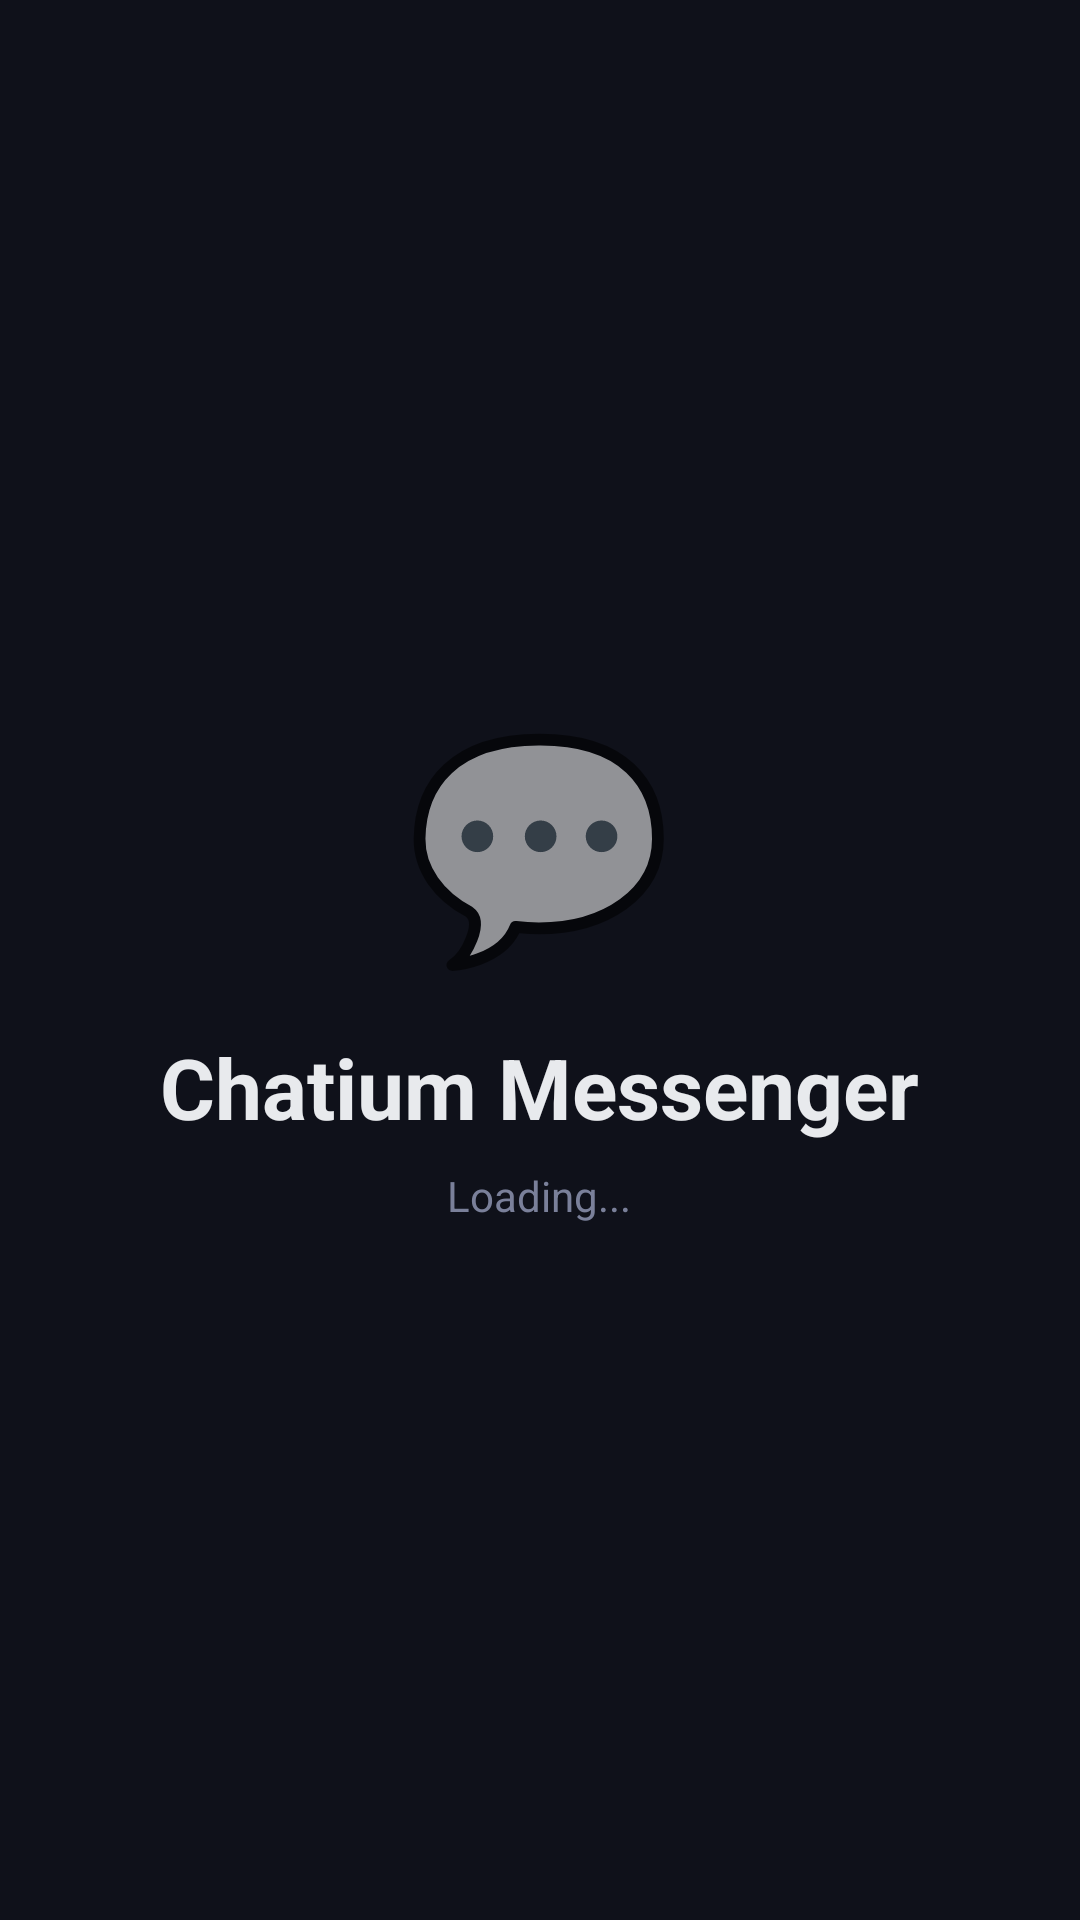

Reconstruct the res/layout file that produces this screen, plus the resources it refers to.
<!-- AndroidManifest.xml: activity theme Theme.ChatiumSplash -->
<!-- res/layout/activity_splash.xml -->
<?xml version="1.0" encoding="utf-8"?>
<RelativeLayout xmlns:android="http://schemas.android.com/apk/res/android"
    android:layout_width="match_parent"
    android:layout_height="match_parent"
    android:background="#0F111A"
    android:gravity="center">

    <LinearLayout
        android:layout_width="wrap_content"
        android:layout_height="wrap_content"
        android:orientation="vertical"
        android:gravity="center"
        android:layout_centerInParent="true">

        <TextView
            android:layout_width="wrap_content"
            android:layout_height="wrap_content"
            android:text="💬"
            android:textSize="72sp"
            android:layout_marginBottom="16dp" />

        <TextView
            android:layout_width="wrap_content"
            android:layout_height="wrap_content"
            android:text="@string/app_name"
            android:textColor="#E8EAED"
            android:textSize="28sp"
            android:textStyle="bold" />

        <TextView
            android:layout_width="wrap_content"
            android:layout_height="wrap_content"
            android:text="Loading..."
            android:textColor="#7A809A"
            android:textSize="14sp"
            android:layout_marginTop="8dp" />

    </LinearLayout>
</RelativeLayout>
<!-- resources referenced by this layout -->
<resources>
  <string name="app_name">Chatium Messenger</string>
  <style name="Theme.ChatiumSplash" parent="Theme.AppCompat.DayNight.NoActionBar">
          <item name="android:windowBackground">@color/background_dark</item>
          <item name="android:statusBarColor">@color/background_dark</item>
          <item name="android:navigationBarColor">@color/background_dark</item>
      </style>
  <color name="background_dark">#0F111A</color>
</resources>
